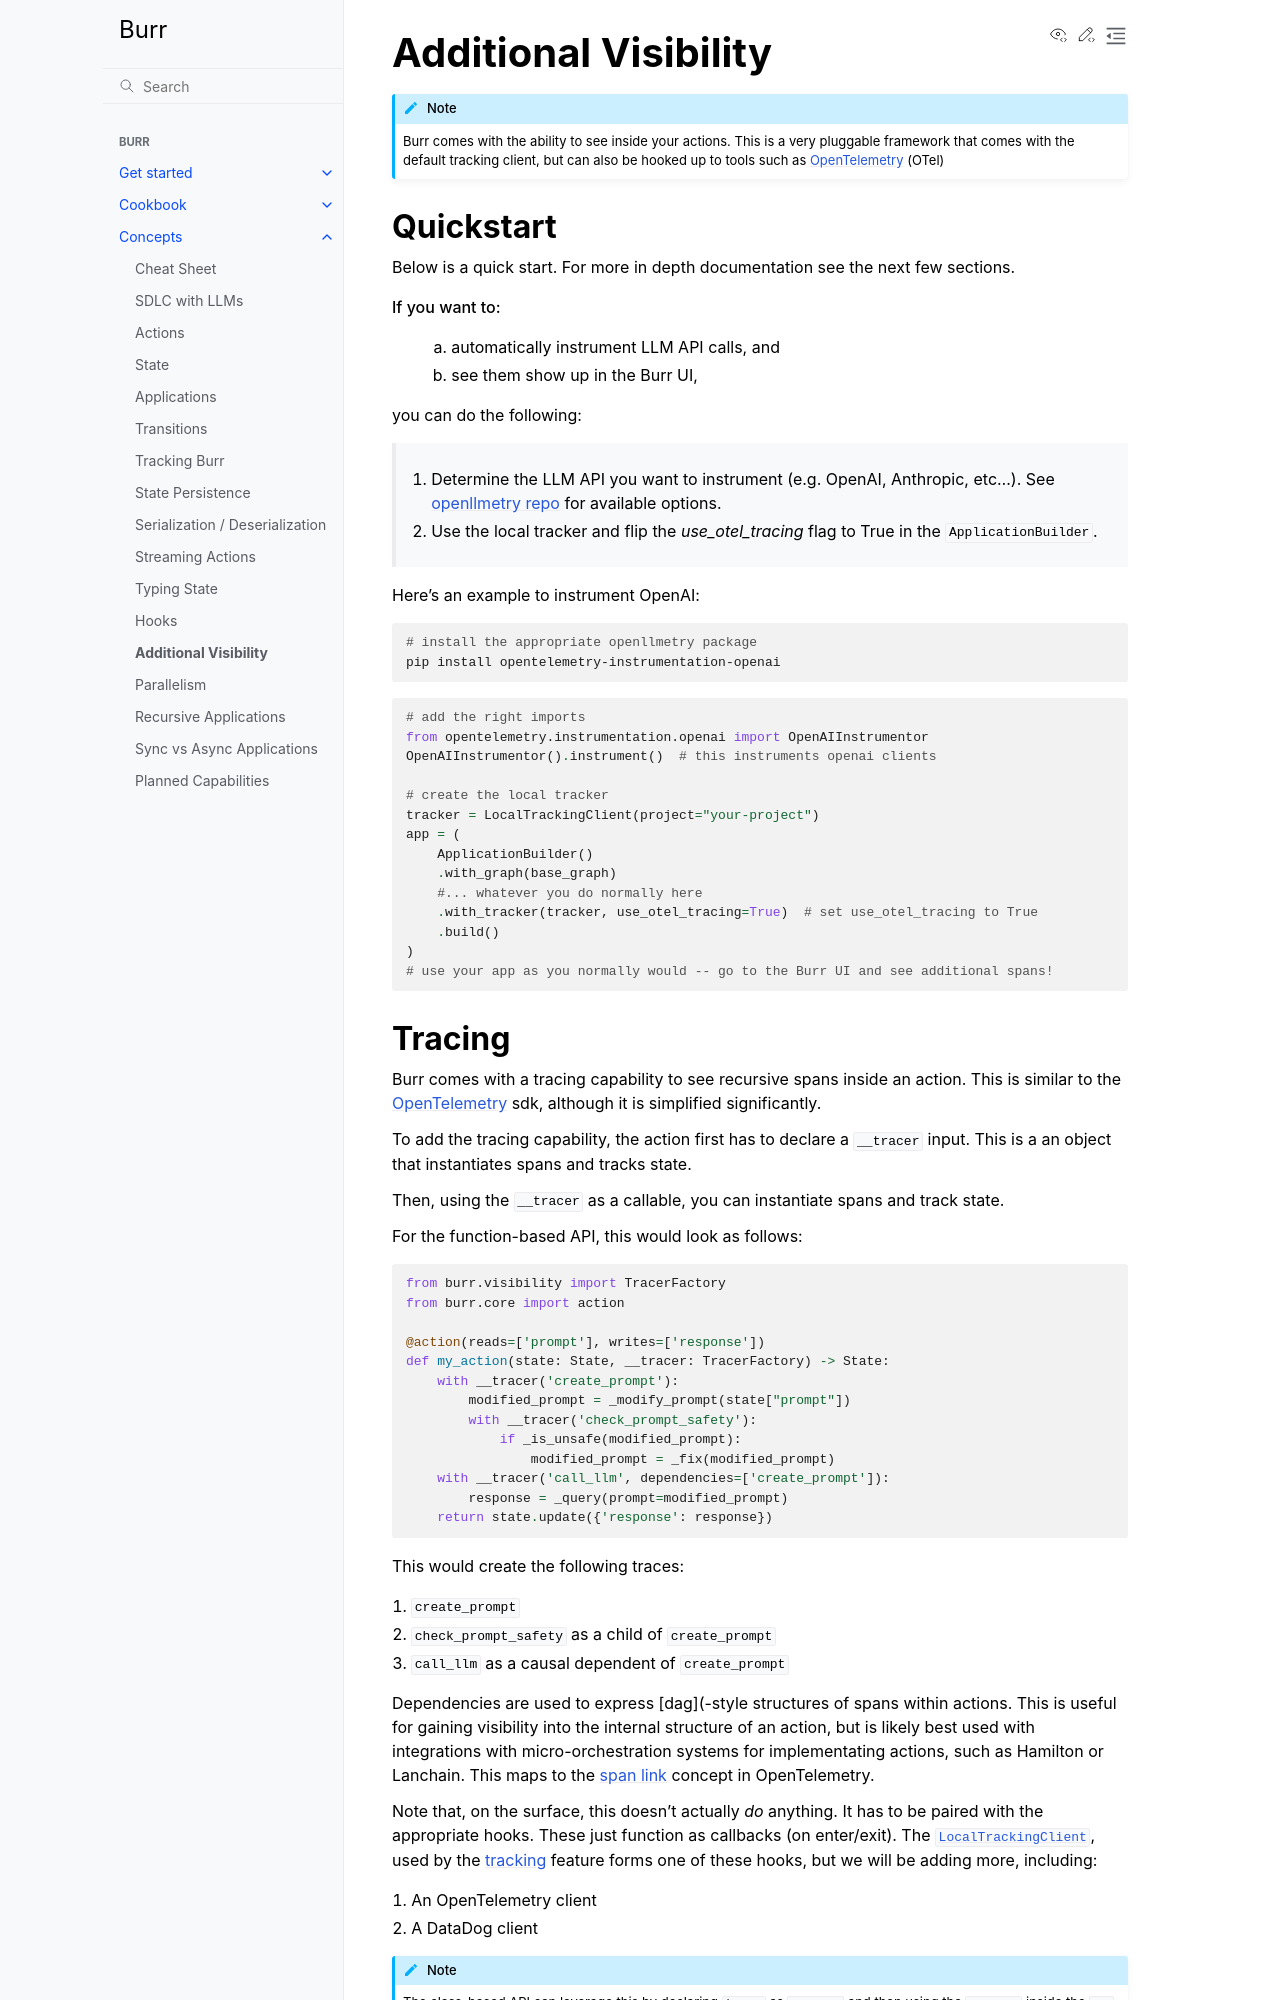

repository: cookpad-research/burr · page: concepts/additional-visibility/index.html · generator: sphinx

=====================
Additional Visibility
=====================

.. note::

    Burr comes with the ability to see inside your actions. This is a very pluggable framework
    that comes with the default tracking client, but can also be hooked up to tools such as `OpenTelemetry <https://opentelemetry.io/>`_ (OTel)

----------
Quickstart
----------
Below is a quick start. For more in depth documentation see the next few sections.

If you want to:
    (a) automatically instrument LLM API calls, and
    (b) see them show up in the Burr UI,

you can do the following:

    1. Determine the LLM API you want to instrument (e.g. OpenAI, Anthropic, etc...). \
       See `openllmetry repo <https://github.com/traceloop/openllmetry/tree/main/packages>`_ for available options.
    2. Use the local tracker and flip the `use_otel_tracing` flag to True in the ``ApplicationBuilder``.

Here's an example to instrument OpenAI:

.. code-block:: bash

    # install the appropriate openllmetry package
    pip install opentelemetry-instrumentation-openai


.. code-block:: python

    # add the right imports
    from opentelemetry.instrumentation.openai import OpenAIInstrumentor
    OpenAIInstrumentor().instrument()  # this instruments openai clients

    # create the local tracker
    tracker = LocalTrackingClient(project="your-project")
    app = (
        ApplicationBuilder()
        .with_graph(base_graph)
        #... whatever you do normally here
        .with_tracker(tracker, use_otel_tracing=True)  # set use_otel_tracing to True
        .build()
    )
    # use your app as you normally would -- go to the Burr UI and see additional spans!



-------
Tracing
-------

Burr comes with a tracing capability to see recursive spans inside an action. This is similar to
the `OpenTelemetry <https://opentelemetry.io/>`_ sdk, although it is simplified significantly.

To add the tracing capability, the action first has to declare a ``__tracer`` input. This is a
an object that instantiates spans and tracks state.

Then, using the ``__tracer`` as a callable, you can instantiate spans and track state.

For the function-based API, this would look as follows:

.. code-block:: python

    from burr.visibility import TracerFactory
    from burr.core import action

    @action(reads=['prompt'], writes=['response'])
    def my_action(state: State, __tracer: TracerFactory) -> State:
        with __tracer('create_prompt'):
            modified_prompt = _modify_prompt(state["prompt"])
            with __tracer('check_prompt_safety'):
                if _is_unsafe(modified_prompt):
                    modified_prompt = _fix(modified_prompt)
        with __tracer('call_llm', dependencies=['create_prompt']):
            response = _query(prompt=modified_prompt)
        return state.update({'response': response})


This would create the following traces:

#. ``create_prompt``
#. ``check_prompt_safety`` as a child of ``create_prompt``
#. ``call_llm`` as a causal dependent of ``create_prompt``

Dependencies are used to express [dag](-style structures of spans within actions. This is useful for gaining visibility into the internal structure
of an action, but is likely best used with integrations with micro-orchestration systems for implementating actions, such as Hamilton or Lanchain.
This maps to the `span link <https://opentelemetry.io/docs/concepts/signals/traces/#span-links>`_ concept in OpenTelemetry.

Note that, on the surface, this doesn't actually *do* anything. It has to be paired with the appropriate hooks.
These just function as callbacks (on enter/exit). The :py:class:`LocalTrackingClient <burr.tracking.LocalTrackingClient>`, used by the
:ref:`tracking <tracking>` feature forms one of these hooks, but we will be adding more, including:

1. An OpenTelemetry client
2. A DataDog client

.. note::

    The class-based API can leverage this by declaring ``inputs`` as ``__tracer`` and then using the ``__tracer`` inside the ``run`` method.
